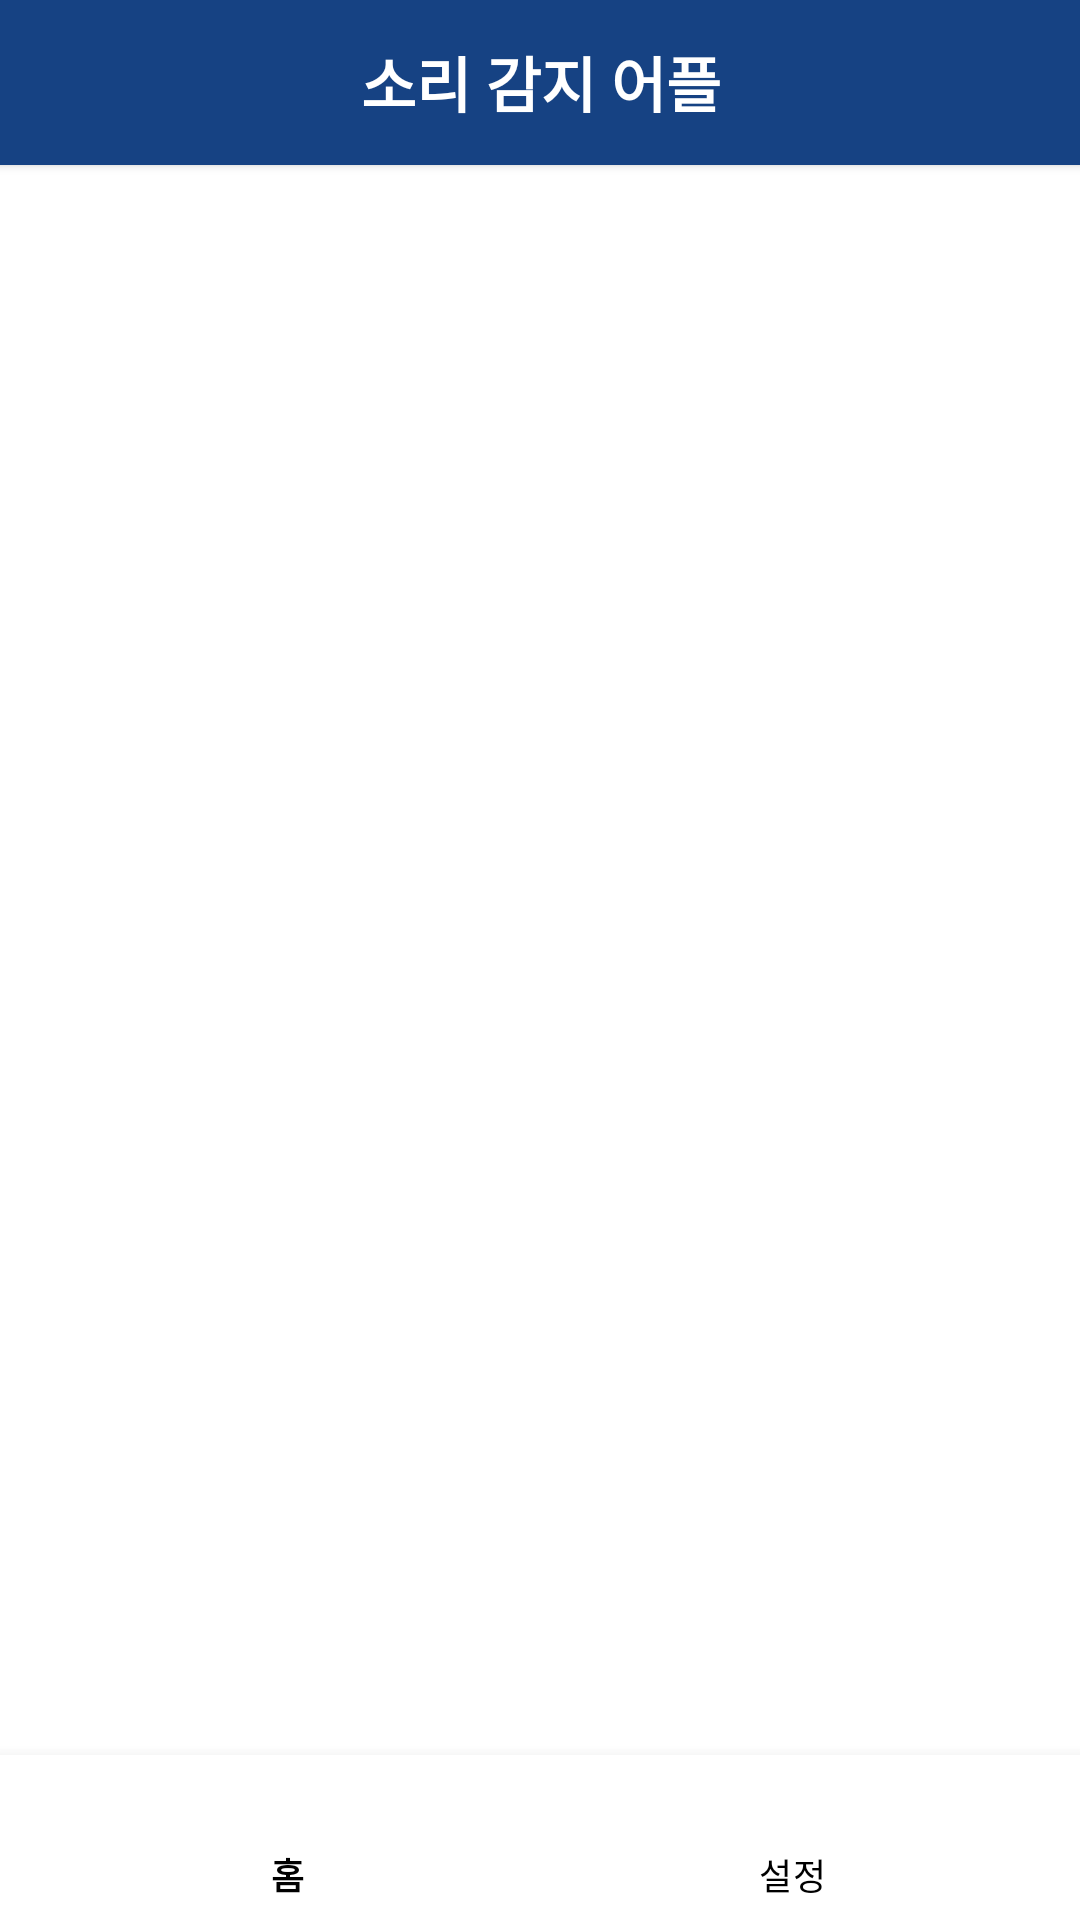

Here is an Android app screen rendered from its layout file. Give the layout XML and the strings, colors and styles it references.
<!-- AndroidManifest.xml: application theme AppTheme.NoActionBar -->
<!-- res/layout/main_activity.xml -->
<?xml version="1.0" encoding="utf-8"?>
<androidx.constraintlayout.widget.ConstraintLayout
    xmlns:android="http://schemas.android.com/apk/res/android"
    xmlns:app="http://schemas.android.com/apk/res-auto"
    xmlns:tools="http://schemas.android.com/tools"

    android:layout_width="match_parent"
    android:layout_height="match_parent"
    tools:context=".ui.MainActivity">

    <androidx.cardview.widget.CardView
        android:id="@+id/appTitleCard"
        android:layout_width="409sp"
        android:layout_height="55sp"
        android:backgroundTint="@color/purple_qcom"
        app:layout_constraintEnd_toEndOf="parent"
        app:layout_constraintStart_toStartOf="parent"
        app:layout_constraintTop_toTopOf="parent">

        <TextView
            android:id="@+id/appTitle"
            android:layout_width="wrap_content"
            android:layout_height="match_parent"
            android:layout_gravity="center"
            android:gravity="center"
            android:text="소리 감지 어플"
            android:textColor="@color/white"
            android:textSize="20sp"
            android:textStyle="bold" />

    </androidx.cardview.widget.CardView>

    <FrameLayout
        android:id="@+id/main_container"
        android:layout_width="match_parent"
        android:layout_height="0dp"
        app:layout_constraintBottom_toTopOf="@+id/bottom_navigation_view"
        app:layout_constraintEnd_toEndOf="@+id/bottom_navigation_view"
        app:layout_constraintStart_toStartOf="parent"
        app:layout_constraintTop_toBottomOf="@+id/appTitleCard" />

    <com.google.android.material.bottomnavigation.BottomNavigationView
        android:id="@+id/bottom_navigation_view"
        android:layout_width="match_parent"
        android:layout_height="55dp"
        app:layout_constraintBottom_toBottomOf="parent"
        app:layout_constraintEnd_toEndOf="parent"
        app:layout_constraintStart_toStartOf="parent"
        app:menu="@menu/menu_bottom_nav"
        app:labelVisibilityMode="labeled"
        app:itemTextColor="@color/black"
        app:itemIconTint="#2196F3"/>

</androidx.constraintlayout.widget.ConstraintLayout>
<!-- resources referenced by this layout -->
<resources>
  <color name="black">#FF000000</color>
  <color name="purple_qcom">#164283</color>
  <color name="white">#FFFFFFFF</color>
  <style name="AppTheme.NoActionBar" parent="Theme.MaterialComponents.Light.NoActionBar">
          <item name="windowActionBar">false</item>
          <item name="windowNoTitle">true</item>
          <item name="android:windowFullscreen">true</item>
      </style>
</resources>
